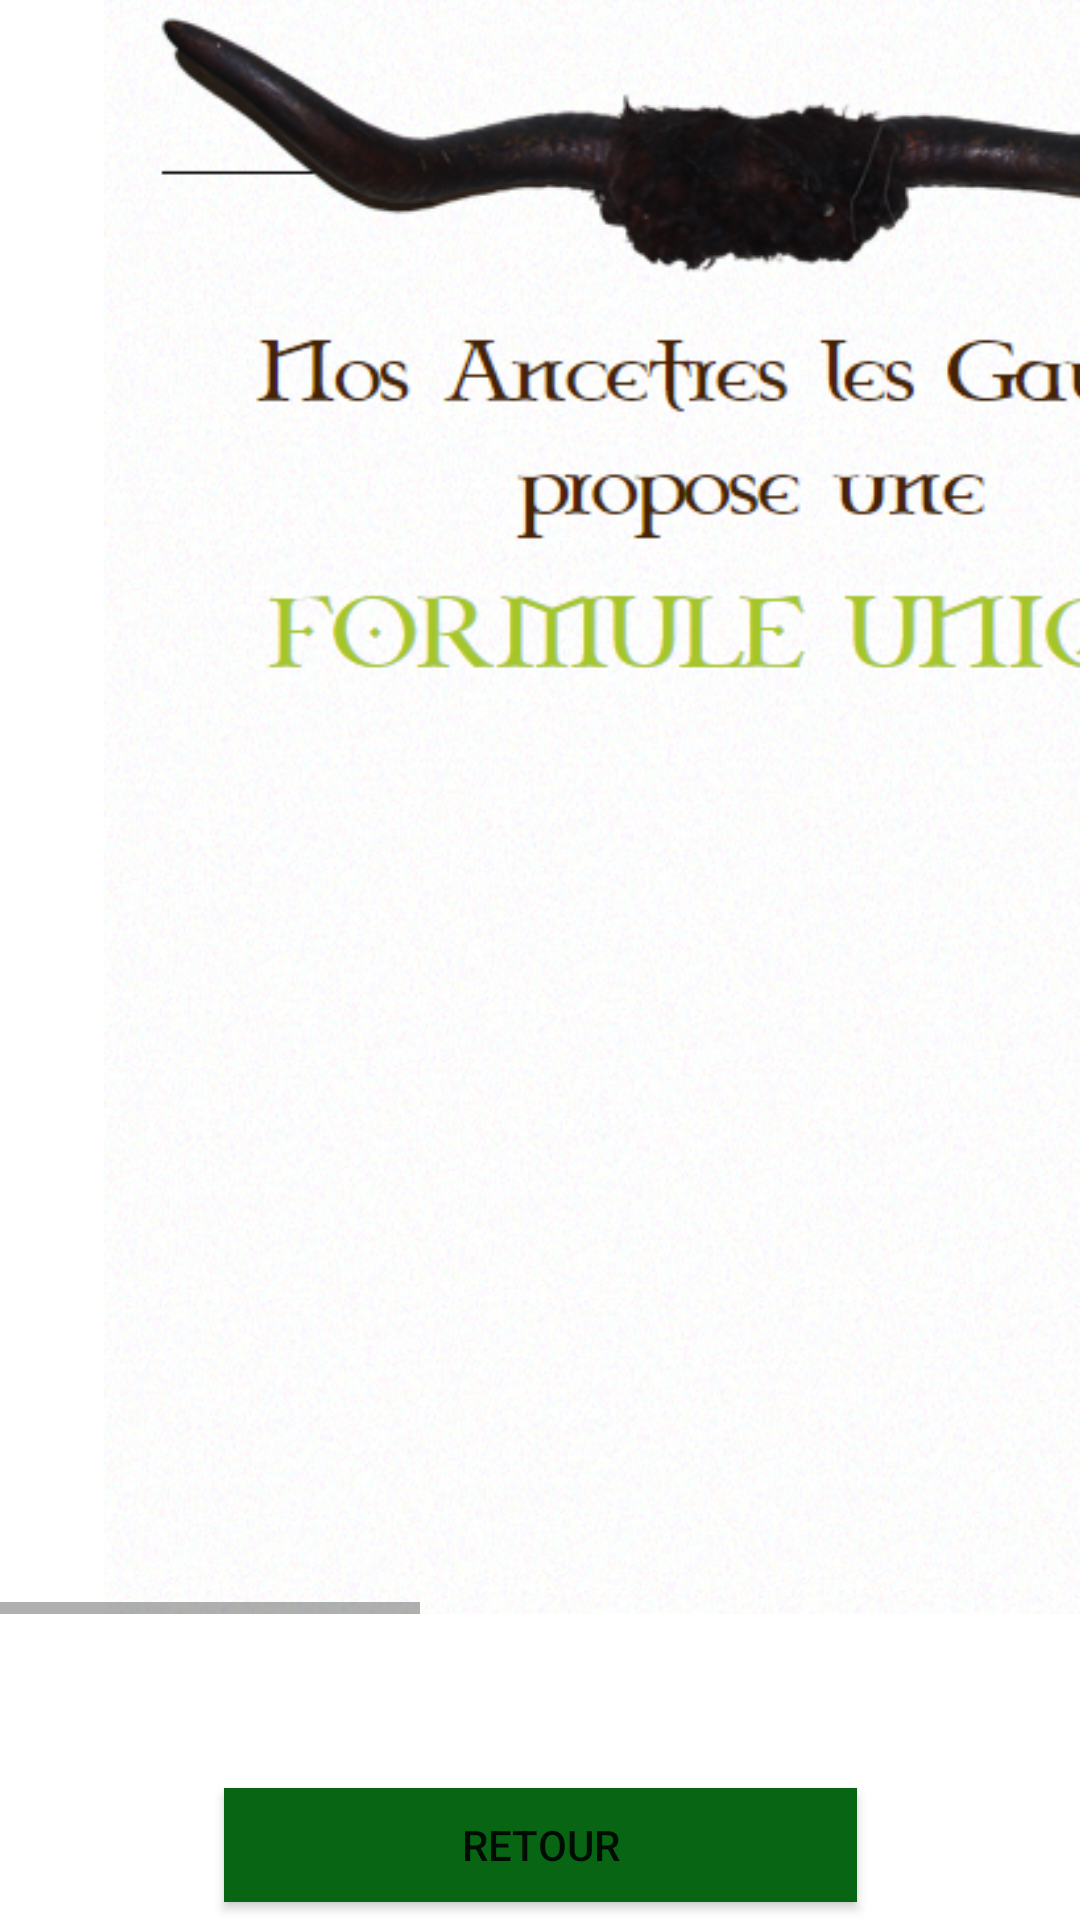

Reconstruct the res/layout file that produces this screen, plus the resources it refers to.
<!-- AndroidManifest.xml: application theme AppTheme -->
<!-- res/layout/activity_main_menu_taverne.xml -->
<?xml version="1.0" encoding="utf-8"?>
<android.support.constraint.ConstraintLayout xmlns:android="http://schemas.android.com/apk/res/android"
    xmlns:app="http://schemas.android.com/apk/res-auto"
    xmlns:tools="http://schemas.android.com/tools"
    android:layout_width="match_parent"
    android:layout_height="match_parent"
    android:background="@android:color/background_light"
    tools:context=".MainActivityMenuTaverne">

    <HorizontalScrollView
        android:layout_width="417dp"
        android:layout_height="538dp"
        app:layout_constraintEnd_toEndOf="parent"
        app:layout_constraintStart_toStartOf="parent"
        app:layout_constraintTop_toTopOf="parent">

        <LinearLayout
            android:layout_width="wrap_content"
            android:layout_height="match_parent"
            android:orientation="vertical">

            <ImageView
                android:id="@+id/imageView26"
                android:layout_width="match_parent"
                android:layout_height="wrap_content"
                app:srcCompat="@drawable/menutaverne" />
        </LinearLayout>
    </HorizontalScrollView>

    <Button
        android:id="@+id/idRetour8"
        android:layout_width="211dp"
        android:layout_height="38dp"
        android:layout_marginBottom="6dp"
        android:layout_marginEnd="100dp"
        android:layout_marginStart="100dp"
        android:background=" #086514"
        android:text="Retour"
        app:layout_constraintBottom_toBottomOf="parent"
        app:layout_constraintEnd_toEndOf="parent"
        app:layout_constraintStart_toStartOf="parent" />
</android.support.constraint.ConstraintLayout>
<!-- resources referenced by this layout -->
<resources>
  <!-- drawable menutaverne: png bitmap (drawable, 276782 bytes) -->
  <style name="AppTheme" parent="Theme.AppCompat.Light.DarkActionBar">
          
          <item name="colorPrimary">#086514</item>
          <item name="colorPrimaryDark">#086514</item>
          <item name="colorAccent">@color/colorAccent</item>
      </style>
  <color name="colorAccent">#FF4081</color>
</resources>
